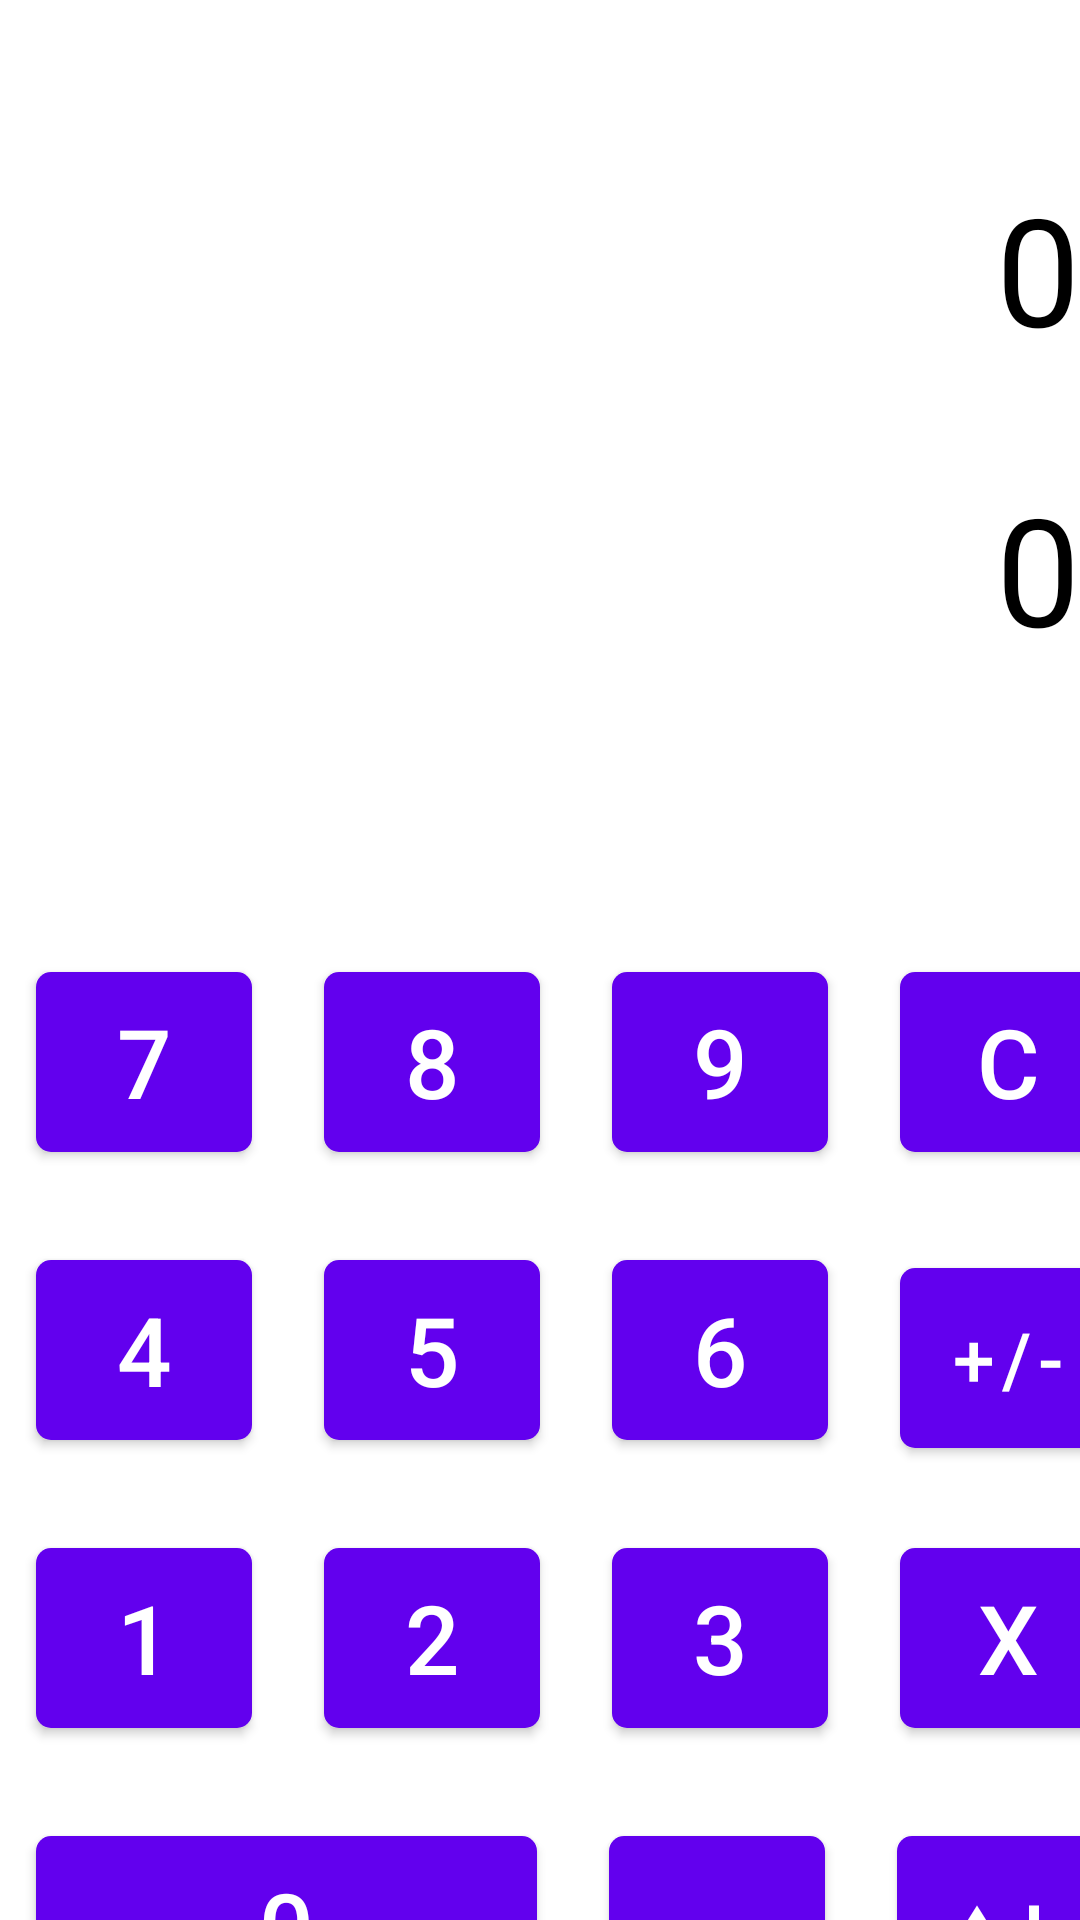

Reconstruct the res/layout file that produces this screen, plus the resources it refers to.
<!-- AndroidManifest.xml: application theme Theme.ConvertEasy -->
<!-- res/layout/activity_main.xml -->
<?xml version="1.0" encoding="utf-8"?>
<androidx.constraintlayout.widget.ConstraintLayout
    xmlns:android="http://schemas.android.com/apk/res/android"
    xmlns:app="http://schemas.android.com/apk/res-auto"
    xmlns:tools="http://schemas.android.com/tools"
    android:id="@+id/container"
    android:layout_width="match_parent"
    android:layout_height="match_parent"
    android:paddingTop="?attr/actionBarSize" >
    <TextView
        android:id="@+id/variable_convert"
        android:layout_width="0dp"
    android:layout_height="100dp"
    android:text="0"
    android:textAlignment="textEnd"
    android:textColor="@color/black"
    android:textSize="50sp"
    app:layout_constraintTop_toTopOf="parent"
    app:layout_constraintBottom_toTopOf="@id/result_convert"
    app:layout_constraintStart_toStartOf="parent"
    app:layout_constraintEnd_toEndOf="parent" />

    <TextView
        android:id="@+id/result_convert"
        android:layout_width="0dp"
        android:layout_height="150dp"
        android:text="0"
        android:textAlignment="textEnd"
        android:textColor="@color/black"
        android:textSize="50sp"
    app:layout_constraintTop_toBottomOf="@id/variable_convert"
    app:layout_constraintBottom_toTopOf="@id/buttons_layout"
    app:layout_constraintStart_toStartOf="parent"
    app:layout_constraintEnd_toEndOf="parent" />

    <LinearLayout
        android:id="@+id/buttons_layout"
        android:layout_width="0dp"
        android:layout_height="0dp"
        android:orientation="vertical"
        app:layout_constraintBottom_toBottomOf="parent"
        app:layout_constraintEnd_toEndOf="parent"
        app:layout_constraintStart_toStartOf="parent"
        app:layout_constraintTop_toBottomOf="@id/result_convert">


    <LinearLayout
            android:layout_width="match_parent"
            android:layout_height="wrap_content"
            android:orientation="horizontal">

            <com.google.android.material.button.MaterialButton
                android:layout_width="72dp"
                android:layout_height="72dp"
                android:layout_margin="12dp"
                android:id="@+id/button_7"
                android:text="7"
                android:textColor="@color/white"
                android:textSize="32dp"
                app:cornerRadius="5dp" />
            <com.google.android.material.button.MaterialButton
                android:layout_width="72dp"
                android:layout_height="72dp"
                android:layout_margin="12dp"
                android:id="@+id/button_8"
                android:text="8"
                android:textColor="@color/white"
                android:textSize="32dp"
                app:cornerRadius="5dp" />
            <com.google.android.material.button.MaterialButton
                android:layout_width="72dp"
                android:layout_height="72dp"
                android:layout_margin="12dp"
                android:id="@+id/button_9"
                android:text="9"
                android:textColor="@color/white"
                android:textSize="32dp"
                app:cornerRadius="5dp" />
            <com.google.android.material.button.MaterialButton
                android:layout_width="72dp"
                android:layout_height="72dp"
                android:layout_margin="12dp"
                android:id="@+id/button_AC"
                android:text="C"
                android:textColor="@color/white"
                android:textSize="32dp"
                app:cornerRadius="5dp" />
        </LinearLayout>
        <LinearLayout
            android:layout_width="match_parent"
            android:layout_height="wrap_content"
            android:orientation="horizontal">

            <com.google.android.material.button.MaterialButton
                android:layout_width="72dp"
                android:layout_height="72dp"
                android:layout_margin="12dp"
                android:id="@+id/button_4"
                android:text="4"
                android:textColor="@color/white"
                android:textSize="32dp"
                app:cornerRadius="5dp" />
            <com.google.android.material.button.MaterialButton
                android:layout_width="72dp"
                android:layout_height="72dp"
                android:layout_margin="12dp"
                android:id="@+id/button_5"
                android:text="5"
                android:textColor="@color/white"
                android:textSize="32dp"
                app:cornerRadius="5dp" />
            <com.google.android.material.button.MaterialButton
                android:layout_width="72dp"
                android:layout_height="72dp"
                android:layout_margin="12dp"
                android:id="@+id/button_6"
                android:text="6"
                android:textColor="@color/white"
                android:textSize="32dp"
                app:cornerRadius="5dp" />
            <com.google.android.material.button.MaterialButton
                android:layout_width="72dp"
                android:layout_height="72dp"
                android:layout_margin="12dp"
                android:id="@+id/button_sum"
                android:text="+/-"
                android:textColor="@color/white"
                android:textSize="25dp"
                app:cornerRadius="5dp" />
        </LinearLayout>
        <LinearLayout
            android:layout_width="match_parent"
            android:layout_height="wrap_content"
            android:orientation="horizontal">

            <com.google.android.material.button.MaterialButton
                android:layout_width="72dp"
                android:layout_height="72dp"
                android:layout_margin="12dp"
                android:id="@+id/button_1"
                android:text="1"
                android:textColor="@color/white"
                android:textSize="32dp"
                app:cornerRadius="5dp" />
            <com.google.android.material.button.MaterialButton
                android:layout_width="72dp"
                android:layout_height="72dp"
                android:layout_margin="12dp"
                android:id="@+id/button_2"
                android:text="2"
                android:textColor="@color/white"
                android:textSize="32dp"
                app:cornerRadius="5dp" />
            <com.google.android.material.button.MaterialButton
                android:layout_width="72dp"
                android:layout_height="72dp"
                android:layout_margin="12dp"
                android:id="@+id/button_3"
                android:text="3"
                android:textColor="@color/white"
                android:textSize="32dp"
                app:cornerRadius="5dp" />
            <com.google.android.material.button.MaterialButton
                android:layout_width="72dp"
                android:layout_height="72dp"
                android:layout_margin="12dp"
                android:id="@+id/button_x"
                android:text="x"
                android:textColor="@color/white"
                android:textSize="32dp"
                app:cornerRadius="5dp" />
        </LinearLayout>
        <LinearLayout
            android:layout_width="match_parent"
            android:layout_height="wrap_content"
            android:orientation="horizontal">

            <com.google.android.material.button.MaterialButton
                android:id="@+id/button_0"
                android:layout_width="167dp"
                android:layout_height="72dp"
                android:layout_margin="12dp"
                android:text="0"
                android:textColor="@color/white"
                android:textSize="32dp"
                app:cornerRadius="5dp" />
            <com.google.android.material.button.MaterialButton
                android:layout_width="72dp"
                android:layout_height="72dp"
                android:layout_margin="12dp"
                android:id="@+id/button_dot"
                android:text="."
                android:textColor="@color/white"
                android:textSize="32dp"
                app:cornerRadius="5dp" />
            <com.google.android.material.button.MaterialButton
                android:layout_width="72dp"
                android:layout_height="72dp"
                android:layout_margin="12dp"
                android:id="@+id/button_converter"
                android:text="⬆⬇"
                android:textColor="@color/white"
                android:textSize="32dp"
                app:cornerRadius="5dp" />
        </LinearLayout>

    </LinearLayout>

</androidx.constraintlayout.widget.ConstraintLayout>
<!-- resources referenced by this layout -->
<resources>
  <color name="black">#FF000000</color>
  <color name="white">#FFFFFFFF</color>
  <style name="Theme.ConvertEasy" parent="Theme.MaterialComponents.DayNight.DarkActionBar">
          
          <item name="colorPrimary">@color/purple_500</item>
          <item name="colorPrimaryVariant">@color/purple_700</item>
          <item name="colorOnPrimary">@color/white</item>
          
          <item name="colorSecondary">@color/teal_200</item>
          <item name="colorSecondaryVariant">@color/teal_700</item>
          <item name="colorOnSecondary">@color/black</item>
          
          <item name="android:statusBarColor">?attr/colorPrimaryVariant</item>
          
      </style>
  <color name="purple_500">#FF6200EE</color>
  <color name="purple_700">#FF3700B3</color>
  <color name="teal_200">#FF03DAC5</color>
  <color name="teal_700">#FF018786</color>
</resources>
